pico-8 play session: no input (idle)

[t = 2 s] idle ~2s (no d-pad/buttons)
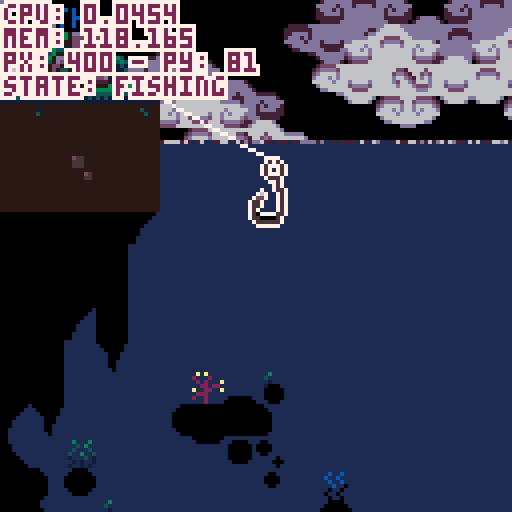
[t = 4 s] idle ~4s (no d-pad/buttons)
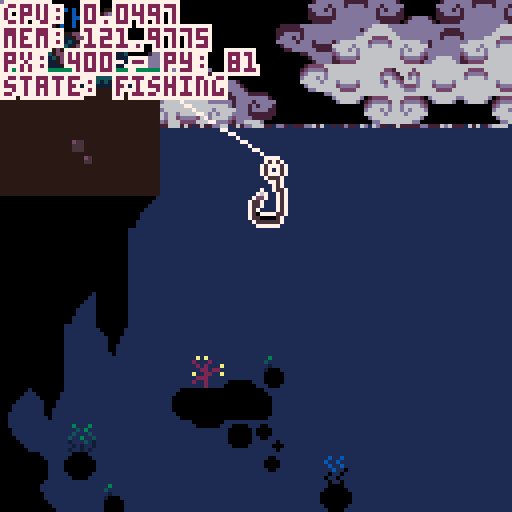
[t = 6 s] idle ~6s (no d-pad/buttons)
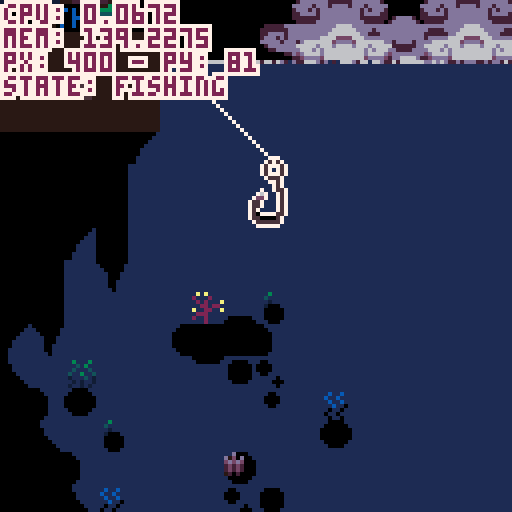

pico-8 cartridge
version 42
__lua__
--fishing game 🐱 
--by alex & kota
-------------------------------

function _init()
 --set color palette
 reset_pal()
 --shortcuts to make it easier
	--to reset pal
	p=pal
	rp=reset_pal

 --create fish arcetypes
 init_fish()
 
 --set update/draw
 _upd=update_game
 _drw=draw_game
 
 --init game
 init_game()
end


function _update()
 _upd()
 debug[1]="cpu: "..stat(1)
 debug[2]="mem: "..stat(0)
end


function _draw()
 _drw()
end


--== random helpers ==----------

--printing

--prints with a border
function bprint(text,x,y,c,bc)
 for i=x-1,x+1 do
  for j=y-1,y+1 do
   print(text,i,j,bc)
  end
 end
 print(text,x,y,c)
end

--prints with a centered border
--(set x=63 to center on screen)
function bprint_cent(str,x,y,c,bc)
 bprint(str,x-(#str*2),y,c,bc)
end


--sprites

--outlined sprite
function ospr(c, n, x, y, w, h, flip_x, flip_y)
	w = w or 1
	h = h or 1
	flip_x = flip_x or false
	flip_y = flip_y or false
	
	pal({[0]=c,c,c,c,c,c,c,c,c,c,c,c,c,c,c,c}, 0)
	
	spr(n, x-1, y, w, h, flip_x, flip_y)
	spr(n, x+1, y, w, h, flip_x, flip_y)
	spr(n, x, y-1, w, h, flip_x, flip_y)
	spr(n, x, y+1, w, h, flip_x, flip_y)

	pal(0)
	
	spr(n, x, y, w, h, flip_x, flip_y)
end

--outlined special sprite
function osspr(c, sx, sy, sw, sh, dx, dy, dw, dh)
	w = w or 1
	h = h or 1
	flip_x = flip_x or false
	flip_y = flip_y or false
	
	pal({[0]=c,c,c,c,c,c,c,c,c,c,c,c,c,c,c,c}, 0)
	
	sspr(sx,sy,sw,sh,dx-1,dy,dw,dh)
	sspr(sx,sy,sw,sh,dx,dy-1,dw,dh)
	sspr(sx,sy,sw,sh,dx+1,dy,dw,dh)
	sspr(sx,sy,sw,sh,dx,dy+1,dw,dh)
	
	pal(0)
	
	sspr(sx,sy,sw,sh,dx,dy,dw,dh)
end


--prints outlined sprites



--colors

--reset color palette
function reset_pal()
--	poke( 0x5f2e, 1 ) --endable hidden colors
-- custom_palette = {[0]=0,1,140,12,131,3,139,130,136,14,142,143,15,13,6,7}
--	custom_pallete = {[0]=0,1,140,12,131,3,139,128,136,14,133,141,13,13,6,7}
--	pal( night_palette, 1 )
end


--== debug stuff ==-------------

--debug
debug={}

show_debug=true
function print_debug()
 for i=1,10 do
  if(debug[i]!=nil) then
   bprint(debug[i],cam.x+1,cam.y+1+(i-1)*6,8,0)
  end
 end
end
-->8
--game / menu


--== game ==--------------------


function init_game()
 --freeze player
 player.state="frozen"
 
 --set pallete
 poke( 0x5f2e, 1 ) --endable hidden colors
	day_palette = {[0]=0,1,140,12,131,3,139,130,136,14,142,143,15,13,6,7}
	night_palette = {[0]=7,0,1,140,129,131,3,128,2,135,130,141,13,133,141,6}

	pal_select()
	
	--debug
	--add show debug menu item
	menuitem(1,"debug on/off",function()show_debug = not show_debug end)
end


function update_game() 
 --update/move player
 update_player()
 
 --update minigame if active
 if(do_minigame)update_minigame()
 
 --update cam
 update_cam()
 
 --update fx
 update_fx()
 
 --debug
 if(btnp(❎))start_fishing()
end


function draw_game()
 pal_select()
 
 --drawbg
 --clouds
 draw_clouds()
 
 --draw water
 draw_water(110) --water y
 
 --draw map
 map()
 --water to block map (ghetto)
 rectfill(384,256,700,700,2) 

 --draw player
 draw_player()
 
 --==fishing==--
 if do_minigame then
  draw_minigame()
 end
 
 
 --== draw foreground details
 draw_fx()
 		
 
 --draw main menu
 if(show_menu)draw_main_menu()


 --== debug stuff
 
 if(show_debug)print_debug()
 
 --fish display [debug]
 --display_fish=rnd(fishes)
-- if(btn(❎))then
--  display_fish=fishes[3]
--  draw_fish_got(display_fish)
-- else
--  display_fish=rnd(fishes)
-- end
end 


--== main menu ==---------------


show_menu=false

--displays menu overlay on top
--of game
function draw_main_menu()
 --stop drawing menu if btn
 if(btn(❎)or btn(🅾️)) then 
  show_menu=false
  player.state="walking"
 end

 print("★ this is the main menu ★",10,60,14)
 print("∧press ❎ or 🅾️ to continue∧",4,67,14)
end

function draw_background()
	sspr(32,32,32,32,0,0,128,180)
end


--==day cycle==---

function pal_select()
	if(time()>5)then 
		cls(2)
		pal(day_palette, 1 )
	else
		cls(1)
		pal(night_palette, 1 )
	end
end
-->8
--fish

--★ todo: shinies

--[[ fish structure
 name, scale, sprt (sprite #)
 , w, h (sprite width/height)
 ,shinycols
]]--

fishes={
} --arcetype table

--add fish to fishes table
function make_fish(name,sprt,w,h,scale,shinycols)
 add(fishes,
  {name=name
  ,sprt=sprt
  ,w=w,h=h
  ,scale=scale
  ,shinycols=shinycols}
 )
end

--fully populates fishes table
--◆this can be optimized for
--tokens if need be
function init_fish()
 --default scale = 2
 --1x1 fish
 make_fish("mOSS sLUG"
  ,135,1,1,2,{{6,3},{5,2},{4,1}})
 make_fish("fish 1"
  ,136,1,1,2)
 make_fish("fish 2"
  ,137,1,1,2)
 make_fish("fish 3"
  ,138,1,1,2)
 make_fish("fish 4"
  ,152,1,1,2)
 make_fish("fish 5"
  ,153,1,1,2)
 make_fish("sHRIMP"
  ,154,1,1,1)
 make_fish("jUMBO sHRIMP"
  ,154,1,1,3)
 make_fish("fish 7"
  ,155,1,1,2)
 make_fish("fish 8"
  ,136,1,1,2)
  
 --1x2 fish
 make_fish("aXOLITTLE"
  ,168,2,1,2)
 make_fish("fish 10"
  ,184,2,1,2)
  
 --2x2 fish
 make_fish("fish 11"
  ,170,2,2,2)
 make_fish("fish 12"
  ,172,2,2,2)
 make_fish("aMGLERFISH"
  ,174,2,2,2,{{6,15},{5,15},{4,15},{1,14},{7,13},{11,0},{12,15}})
 
 --xl fish
 make_fish("sWORDFISH"
  ,140,4,2,3,{{3,9},{2,8},{1,7}})
 
 
-- make_fish("rainbow trout"
--  ,184,2,1,2)
-- make_fish("betta"
--  ,22,2,1,1)
-- make_fish("bluegill"
--  ,8,1,1,1)  
-- make_fish("goldfish"
--  ,9,1,1,1)
-- make_fish("shad"
--  ,10,1,1,1)
-- make_fish("neon tetra"
--  ,24,1,1,1)
-- make_fish("shrimp"
--  ,25,1,1,1)
-- make_fish("minnow"
--  ,26,1,1,1)
-- make_fish("swordfish"
--  ,11,4,2,1)
end


--== fish display ==------------


function draw_fish_got(fish)
 --get fish h and w
 local h=fish.h*8
 local w=fish.w*8
 local scale=fish.scale
 --upd scale
 --scale=fish.scale+0.5*sin(t()/4)
 
 --set inverse draw mode + fillp
 poke(0x5f34,0x2)
 --draw border circle
 fillp(▒)
 local circ_rad=65
 circfill(cam.x+64,cam.y+64,circ_rad,1 | 0x1800)
 fillp(█)
 
 --draw fish/lines
 local y=40
 y+=5*sin(t()/2)
 draw_flourish_lines(cam.x+63,cam.y+y+14)
 
 --draw fish
	osspr(0, fish.sprt%16*8,flr(fish.sprt/16)*8
  ,w,h
  ,cam.x+63-w*scale/2,cam.y+y-h*scale/2
  ,w*scale,h*scale)

 --shiny (debug)
 set_shiny_pal(fish)
	
 sspr(fish.sprt%16*8,flr(fish.sprt/16)*8
  ,w,h
  ,cam.x+63-w*scale/2,cam.y+y-h*scale/2
  ,w*scale,h*scale)
  
 rp()
  
 bprint("holy fucking shit",cam.x+30,cam.y+90,15,1)
 bprint("a fucking fish",cam.x+35,cam.y+97,14,1)
end


--item get lines
function draw_flourish_lines(x,y)
	for i=0,16 do
		local s=sin(time() * 2.1 + i/16)
		local c=cos(time() * 2.1 + i/16)
		local ty=y-14
		local r=20
		line(x+s*r,ty+c*r,x+s*40,ty+c*40,15)
	end
end


--shiny pal
function set_shiny_pal(fish)
 if(fish.shinycols==nil)return
 scols=fish.shinycols
 for i=1,#scols do
  pal(scols[i][1],scols[i][2])
 end
end


-->8
--minigame 


--== hook / tables ==------------------

minigame_state="inactive"
--,inactive,starting,sinking,...
do_minigame=false

hook={
  x=447 --default x
 ,y=90 --default y
 ,xmin=385 ,xmax=449
 ,speed=1
 ,xspeed=2
 ,sprt=47
 ,w=1,h=2
 --states: inactive,starting,active
 ,state="inactive"
 
 --upgrade table
 --[[
  populate when upgrades are 
  purchased from shop
 ]]--
 ,upgrades={
  }
}

function draw_hook()
 local s=hook

 --if state=inactive dont draw
 if(s.state!="inactive")then
  ospr(0,s.sprt,s.x,s.y,s.w,s.h)
 end
 
 --draw fishing line
 line(s.x+5,s.y,player.x+9,player.y+10,0)
end


--== state changing ==----------


--start fishing 
function start_fishing()
 --do initial animation
  --player anim
  --move bobber
 
 --set states
 hook.state="active"
 player.state="fishing"
 minigame_state="starting"
 
 do_minigame=true
end


function update_minigame()
 --update hook
 --sink hook
 hook.y+=hook.speed
 
 --hook x movement
 if(btn(⬅️))then
  hook.x-=hook.xspeed
 end
 if(btn(➡️))then
  hook.x+=hook.xspeed
 end
 
 --clamp hook pos
 if(hook.x<384)hook.x=384
 if(hook.x>504)hook.x=504
end


fishing_bgy=128
fishing_bgy2=256
function draw_minigame()
 --draw water bg
 if(cam.y>128)then
  --cam dif
  cd1=cam.y-fishing_bgy
  cd2=cam.y-fishing_bgy2
  if(cd1>=128)then
   fishing_bgy+=2*cd1
  end
  if(cd2>=128)then
   fishing_bgy2+=2*cd2
  end
  
  --bg map tiles
	 map(48,16,384,fishing_bgy,16,16)
	 map(64,16,384,fishing_bgy2,16,16)
 end
 
 --hook
 draw_hook()
 
 --print ui
 bprint("depth: "..hook.y-70,cam.x+2,cam.y+2,3,1)
end
-->8
--player / cam


--== player table ==-------------


--main x limits for player
--[[
 these can change depending on
 special rooms / states
--]]
main_xl_limit=20
main_xr_limit=407
frame=0
walkframe=0

player={
  x=400, y=81
 ,default_y=81
 ,speed=1
 ,direct=false
 --player sprites
 ,s0=0
 --player x limits
 ,xl_limit=main_xl_limit
 ,xr_limit=main_xr_limit
 --player hitbox
 ,hbox={x1,y1,x2,y2}
 --states: walking,idle,fishing,frozen (for menus)
 ,state="walking"
 ,tail=3
 ,feetsies=18
}


--== player functions ==--------


--update player
function update_player()
 local s=player
 frame+=1
 
 --sprites for animation
	if(frame%4==0) then
		cat_tail()
		walk_spr()
	end
	
	--default state
	if(s.state=="fishing") then
	 
	else
	 if(btn(⬅️)or btn(➡️))then
	  s.state="walking"
	 else
	  s.state="idle"
	 end
	end
 
 --== movement ==--
 --if state=walking move
 if(s.state=="walking") then
 
		--sprint if 🅾️
		if(btn(🅾️))then
		 s.speed=2
		else
		 s.speed=1
		end
		
		--move player
		if(btn(⬅️))then
		 s.x-=s.speed
		 --s.state="walking"
		 s.direct=true
		else if(btn(➡️)) then
		 s.x+=s.speed
		 --s.state="walking"
		 s.direct=false
		else
			--s.state="idle"
		end
		
		--clamp pos
		if(s.x<s.xl_limit)then
		 s.x=s.xl_limit
		end
		if(s.x>s.xr_limit)then
		 s.x=s.xr_limit
		end 
		
	end

 
 --== interations ==--
 
 --update hbox
 local hb = s.hbox
 hb.x1=s.x-3
 hb.x2=s.x+18
 hb.y1=s.y-3
 hb.y2=s.y+18
 
 --press ❎ to interact
 if(btnp(❎)) then
  --interact with shit
 end
		
	end
	
	
	--debug
	debug[3]="px: "..player.x.." - py: "..player.y
 debug[4]="state: "..player.state
end


--draw player
function draw_player()
		local s=player
		cat_animation(s.x,s.y)
 
 --debug draw hbox
 if(show_debug)then
 	fillp(▒)
 	local hb=s.hbox
 	rect(hb.x1,hb.y1,hb.x2,hb.y2,8)
 	fillp()
 end
end


--== camera ==-------------------

cam={x=0,y=0}

function update_cam()
 --if minigame
 if(player.state=="fishing")then
  cam.x=384
  cam.y=hook.y-40
  camera(cam.x,cam.y)
  return
 end

 local px=player.x

 --stop camera for static rooms
 if(px>0 and px<128)then
  cam.x=0
 end
 if(px>384)then
  cam.x=384
 end
 
 --scrolling town
 if(px>128 and px<384)then
  cam.x=px-59
  if(cam.x<128)cam.x=128
  if(cam.x>256)cam.x=256
 end

 --move camera
 camera(cam.x,cam.y)
end

--cat tail sprite--
function cat_tail()
	if(player.tail < 4) then
		player.tail+=1
	else
		player.tail=2
	end
	return player.tail
end

--cat feet sprite--
function walk_spr()
	if(player.feetsies < 20) then
		player.feetsies +=2
	else
		player.feetsies=18
	end
	return player.feetsies
end

--=animation of cat=--
function cat_animation(x,y)
		local s=player
		
			if(s.state == "idle"
			or s.state == "fishing") then
					spr(s.s0,x,y,2,2,s.direct)
					if (s.direct) then
					spr(s.tail,x+14,y+7,1,1,s.direct)
					else
					spr(s.tail,x-7,y+7,1,1)
					end	

			else if (s.state == "walking") then
					spr(s.feetsies,x,y+8,2,1,s.direct)
					if(s.direct) then
					spr(s.tail,x+12,y+2,1,1,s.direct)
					sspr(0,0,14,9,x,y-1,14,9,s.direct)
					else
					spr(s.tail,x-4,y+2,1,1,s.direct)
					sspr(0,0,14,9,x+3,y-1,14,9,s.direct)
					end
			end
	end
end


-->8
--==day cycle==--------
 night_pallete = {[0]=0,1,140,12,131,3,139,128,136,14,133,141,13,13,6,7}



--== clouds ==-------------------

bgx=0
bgx2=-30
bgx3=-20
bgx4=-90

cmx=112 cmy=16 --cloud map coords

function draw_clouds()

 --draw static bg
 fillp(▒)
 circfill(cam.x+100,cam.y+155,80,10)
 circfill(cam.x+13,cam.y+155,80,10)
 fillp()

 --update bgx
 bgx-=.6
 if(bgx<-128)bgx=0
 bgx2-=.4
 if(bgx2<-128)bgx2=0
 bgx3-=.3
 if(bgx3<-128)bgx3=0
 bgx4-=.2
 if(bgx4<-128)bgx4=0
 
 --bg clouds
 --single map clouds
 
 --dark bg
 local c=10
 pal({[0]=c,c,c,c,c,c,c,c,c,c,c,c,c,c,12,12},0)
 --palt(14,1)
 --top
 map(cmx,cmy,cam.x+bgx3,cam.y-10,16,6)
 map(cmx,cmy,cam.x+bgx3+128,cam.y-10,32,6)
 --bottom
 map(cmx,cmy+6,cam.x+bgx4,cam.y+78,16,10)
 map(cmx,cmy+6,cam.x+bgx4+128,cam.y+78,32,10)
 --reset pal
 palt(14,0)
 pal(0)
 
 --main
 --top
 map(cmx,cmy,cam.x+bgx,cam.y+0,16,6)
 map(cmx,cmy,cam.x+bgx+128,cam.y+0,32,6)
 --bottom
 map(cmx,cmy+6,cam.x+bgx2,cam.y+68,16,10)
 map(cmx,cmy+6,cam.x+bgx2+128,cam.y+68,32,10)
end

--== fx/particles ==-------------

--== particle system ==--

fxs={} --fx table

--update all fx
function update_fx()
 for fx in all(fxs) do
  --age fxs
  fx.age+=1
  
  --remove timed out fxs
  if(fx.age>fx.life)del(fxs,fx)
  
  --do other udpates
  if(fx.upd!=nil)then
		 fx.upd(fx)
  end
 end
end

--draw all fx
function draw_fx()
 for fx in all(fxs) do
  --if custom draw, do it
  --otherwise color pixel fx.col
  if(fx.draw!=nil)then
   fx.draw(fx)
  else
   pset(fx.x,fx.y,fx.col)
  end
 end
end

--add fx to fx table
---x,y,life,col,upd,drw
function add_fx(x,y,life,col,upd,draw)
 local fx={
   age=0
  ,x=x, y=y
  ,life=life
  ,col=col or 15 --default col=white
  ,upd=upd or nil
  ,draw=draw or nil
 }
 add(fxs,fx)
 return fx
end


--== water ==--

--draw water
function draw_water(wl)--wl=water line
 wl=wl or 80
 rectfill(0,wl,1000,1000,2)
 
 --draws top of water at x pnt
 local xpnt=424
 draw_waterline(wl,xpnt)
 draw_waterline(wl,xpnt)
 draw_waterline(wl,xpnt)
 draw_waterline(wl,xpnt)
 draw_waterline(wl,xpnt)
end

--waterline
function draw_waterline(wl,x)
 add_fx(
   rnd(128)+x
  ,wl
  ,rnd(30)+60
  ,10
  ,function(s)
    if(s.age/s.life>.15)s.col=12
    if(s.age/s.life>.25)s.col=15
    if(s.age/s.life>.75)s.col=12
    if(s.age/s.life>.85)s.col=12
   end
  ,nil
 )
end
__gfx__
007700000077000000007700000077000000077000000000cccc77777777cccceeeeeeeeccccccccceeeeeeeeeeeeeecc66c65cccc5c5ccc8923ccccbbbbbbbb
07cb700007bc70000007cc700007cc7000007cc700000000ccc7888888887cccecb5bc5dc9fcf9ccce333333333333dccc555cccccc5cccc8923566cb452377b
07ccb7777bcc70000007cb700007cb7000007cb700000000cc788998899887ccebbbbb5dc89f98ccce336333333353dcc4c4c4ccccdddccc8822555cb452377b
07bbbbbbbbbb700000007b700007b7000007bb70000000009978899889988799eb7b7b5dc89998ccce365533333544dccc444ccc7777777777777777b452377b
77bbb7bbb7bb770000007bb70007b7000007b700000000008878888888888788e5bcb55dcc898cccce3373333b3373dcc7aaa7cc7abbbbb77bbbbba7b442277b
07bbb7bbb7bb7000000007b70007bb770007bb77000000007799999999999977e4aaa44d5cc8cc5cce337333313373dcc7baa7cc7abbbbb77bbbbba7baaaaaab
77bbbbbcbbbb7700000007bb000077bb000077bb00000000c778888888888777dddddddd45c6c54cce665666656656dcc7bbb7cc7abbbbb77bbbbba7bde7777b
007bbbbbbbb7000000000077000000770000007700000000c77777777777777cccccccccc45654cccedddddddddddddccc777ccc7abbffb77bffbba7bde7777b
0007aaaaaa7000000000777bbbbb70000000777bbbbb7000bbbbbbbbbbbbbbbbcc7777ccccc4cccccccccccddccccccc000000007abbccb77bccbba7bde9998b
007bbbbbbb7000000007cccbbbbbb7000007cccbbbbb7000bbbbbbbbbbbbbbbbc788887cc12333ccbbbbbbddddbbbbbb000000007abbbbb77bbbbba7bdd8888b
07bbabbbb70000000007bbbaaaabab700007bbbaaabb7000bbbbbbbbbbbbbbbbc789987cc12333ccbbbbbbbbbbbbbbbb000000007abbbbb77bbbbba7baaaaaab
07babbbbb7000000007b7ba7777a7ab70007bba777ab7000eeeeebbb77bbbbbb99899899c12333cc7777777777777777000000007abbbbb77bbbbba7b567777b
07bbb77bb770000007ba7b7007a707a70007ba707a7a7000dddddbb7bb7bbbbb88777788c12233cccaaccccccccccaac000000007abbbbb77bbbbba7b567777b
07ab7bc7bbc7000007a77a7007a70070007ba7007a7ab700d7d7d77bb455bbbb79999997c12233cccabccccccccccabc000000007aaaaaa77aaaaaa7b567777b
07aaaaa7aaa7000000707aa707aa7000007a7a70077ab700dddddbbb46b65bbb78888887c11222cccabccccccccccabc000000007777777777777777b557777b
00777770777000000000077700777000000777700007700077777bbb5bbb5bbbc777777cc11111cccabccccccccccabc00000000ccaaaccccccaaaccbaaaaaab
00000000ccccccccccccccccbbbbbbbbbbbbbbbbcc3333cc0000000000000000000000000000000000000000000000000000000000000000000000000000ddd0
00000000ccccccccccccccccbbbbbbbbbbbbbbbbc320023c000000000000000000000000000000000000000000000000000000000000000000000000000d000d
00000000ccccccccccccccccbbbbbbbbbbbbbbbb32000023000000000000000000000000000000000000000000000000000000000000000000000000000d000d
00000000ccccccccccccccccaaaaaaaabbbbbbbb30000003000000000000000000000000000000000000000000000000000000000000000000000000000d000d
00000000ccccccccccccccccaaaaaaaabbbbbbbb300000030000000000000000000000000000000000000000000000000000000000000000000000000000ddd0
00000000ccbccccccccccccc77777777bbbbbbbb30000003000000000000000000000000000000000000000000000000000000000000000000000000000000d0
00000000cbcccccccccccccc77777777bbbbbbbb20000002000000000000000000000000000000000000000000000000000000000000000000000000000000d0
00000000cccccccccccccccc77777777bbbbbbbb20000002000000000000000000000000000000000000000000000000000000000000000000000000000000dd
00000000000000000000000000000000000000002222222200000000000000000000000000000000000000000000000000000000000000000000000000f0000d
0000000000000000000000000000000000000000200000020000000000000000000000000000000000000000000000000000000000000000000000000ee0000d
000000000000000000000000000000000000000030000003000000000000000000000000000000000000000000000000000000000000000000000000dd00000d
000000000000000000000000000000000000000030000003000000000000000000000000000000000000000000000000000000000000000000000000dd00000d
000000000000000000000000000000000000000030000003000000000000000000000000000000000000000000000000000000000000000000000000d000000d
000000000000000000000000000000000000000030000003000000000000000000000000000000000000000000000000000000000000000000000000d10000dd
0000000000000000000000000000000000000000abbbbbba000000000000000000000000000000000000000000000000000000000000000000000000dd1111d0
0000000000000000000000000000000000000000aaaaaaaa0000000000000000000000000000000000000000000000000000000000000000000000000dddddd0
66666666666666666666666677777777a122222abaaaa7bb00000033333333333333333333000000122333331122222200000000cffffffcffffffffffffffff
666666666666666666666666777777777122132777777777000002222222222222222222222000001122222211222222000000000cffffc0fffffbbaffffbfff
55555555555555555555555577777777b122112bba7bbbbb0000222111111111111111111222000071111111111222220000000000000000ffffbccbaffbcbff
54545454545454545454545477777777a122222aaa7bbbaa00032211111111111111111111223000a7111111111222220000000000000000ffffcffcbafcfcff
4444444444444444444444447777777771222227777777770032211177777777777777771112230077777777111122220000000000000000ffffcbffcbfffcff
77777777747777777777477777777777b122222bb111111b3322117bbb7bbba7bbbba7bb771122337aaa7aaa111112220000000000000000fffffcfffcbbbcff
77777777774777777775777777777777a122222ab122222b222117a7aa7aaaa7aaaaa7aa7a7112227bbb7bbb111111220cffffc000000000ffffffffffcccfff
77777777757777777777577777777777712222277122222711117ba777777777777777777aa711117777777711111112cffffffc00000000ffffffffffffffff
0000000000000000000000007777777777777777bb7acba7007acba7baaaa7bb777777777aba70003333322122222222000000ccffffffffc000000011111111
0080800000c0c00000007a007777777777777777777acba7007acba7777777777ff7ffa77aba7000222222112222222200ccccfffffffffffccccc0021111112
0078800000acc000bbbb7abb77edd77777777777bb7acba7007acba7ba7bbbbb7cf7cfa77aba700011111117222222220cffffffffffffffffffffc022111112
0077800000aac00077777a7777ddd7777ed77777aa7acba7007acba7aa7bbbaa7cc7cca77aba70001111117a22222222fffffcffffffffffffcfffff22211122
050500000505000000007a0077ddd7777dd77777777acba7007acba777777777777777777aba70007777777722222222cfffcfcffcffffcffcfcfffc22211122
0045400000454000bbbb7abb7777777777777777bb7acba7007acba7bbbba7bb7ff7ffa77aba7000aa7aaaa722222222bcffffcffbccccbffcffffcb22211222
000400000004000077777a7777777ed777777777aa7acba7007acba7bbaaa7bb7cf7cfa77aba7000bb7bbbb722222222abccccbfffbbbbfffbccccba22211222
00040000000400000000770077777dd777777777777acba7007acba7777777777aa7aaa77aba700077777777222222220abbbbffffffffffffbbbba022221222
00000000000000000000000029292222b878a7bb7aba7ba7007acba7bbbaa7bbbbbaa7bb7aba700000777700222222220abbbbffffffffffffbbbba011111112
00000000066666600000000082228222778877777aba7777007a54a777777777777777777aba7000ab7cc7ba22222222abccccbfffbbbbfffbccccba11111122
00000000656656660000000028282229b778bbbb7aba7bbb0075cb47b67bbbbbba7bb5b47a6a70007abbbba722222222bcffffcffbccccbffcffffcb11111222
00000006665565656000000022882882454b6baa7aba7aaa0075cba4aa5b5baaaa7bbb5a7ab5700077aaaa7722222222cfffcfcffcffffcffcfcfffc11112222
00000065656656566600000092288229744477777aba7777007a6ba474777577775777747aba40007c7777a722222222fffffcffffffffffffcfffff11122222
0000006656555b656500000028882222de4ee7bb7aba7bb7005acba44bbb574bb4bba7bb7ab470007b7ba7a7222222220cffffffffffffffffffffc011122222
000005654555bca456500000822822227ddd77bb7aba7aa70074b5a4b4a4a4b5bb4aa7bb7a4a70007b7ba7a72111111200ccffffffffffffffffcc0011222222
0000065554455a454560000022282222777777777aba7777004a4a4747474747747777774ab470007b7ba7a711111111000000ccffffffffcc00000011222222
0006565544444444565660002211112222262222222222222222222222c111222222222222222222222222221111111122222111111111111122222288000088
056565b5454444545565665021111112225222222232232222622262c7b1c1122211112221122222222112222111111222221111111111111112222280000008
54545bca545445455656556511111111222422222322322222252622bcbcb1112111111211112222221111222222222222211111111111111111222200000000
454545a5654444556b45645411111111224111222232232222522252ababa1112111111211112222221111222222222222211111111111111111222200000000
5444545555555555bca4444511111111221111122223221225226225ababa1112111111221122222222112222222222222211111111111111111222200000000
44444545454555454a444444211111122211111222122122242225247a1a11112111111222222122222222222222222222211111111111111111222200000000
44444444545454544444444422111122221111122122122222424224211111122211112222221112222222222222222222221111111111111111222280000008
04444444444444444444444022222222222111222212212224224242221111222222222222222122222222222222222222222111111111111112222288000088
000111100000001000000000000000000000000000000000000000000000000000eee00000060600000c00c0000000000000000000000000ff00000000000000
01111111100011000000000000000000000000000000000000000000000000000eedde000065600000b0000c40000000000000000000003f1000000000000000
1111111111011000000100000000000000000000000000000000000000000000ed7dd40e044440000bbb000b0445600000000000000033210000000000000000
111111111111000001111101000000000000000000000000000000000000000044de441041555406b7bbb0ba4155550600000000000322100000000000000000
111111111101100011111110000000000000000000000000000000000000000001444101cbbbb450abbbaba0fffeedf000000000003221200000000000000000
0111111110001100011111010000000000000000000000000000000000000000001110000aaa40040aaa0ab00dddd00d000000000f32121100000000000033ff
0001100001000010000100000000000000000000000000000000000000000000000e00000005000000b000ab000e000000000000f221212110000003000f2220
00000100000000000000100000000000000000000000000000000000000000000000f00000006000000c000a0000f00000000000333322222200002000322200
000000000000000000000000000000000000000000000000000000000000000000000000000000000cccbc000000f00000000003222223333311112033222100
00000000000000000000000000000000000000000000000000000000000000000000000000000000c7bbabc0000c000000003332232233333333333322211000
0000000000000000000000000000000000000000000000000000000000000000000ff000000ef0000aaa0abc00c7c000332222f7232233333333322311100000
00000000000000000000000000000000000000000000000000000000000000000ffeef0f0ff33f090b0b00bb07c7b70c00011177322223333222221122210000
0000000000000000000000000000000000000000000000000000000000000000e7eddeede722229800c0c0cbc7b7b7b000000011111122222211112011221000
00000000000000000000000000000000000000000000000000000000000000000dd777d00ddd7780000000ca07b7a70a00000000022211111120002000112000
0000000000000000000000000000000000000000000000000000000000000000000e000d000e00080c000cba00ab700000000000003220000020000300001230
00000000000000000000000000000000000000000000000000000000000000000000f0000000f00000bbbaa0000a00000000000000033f000003000000000000
00000000000000000000000000000000000000000000000000000000000000000000009000000000000000005544000000000000000000000000000000000000
000000000000000000000000000000000000000000000000000000000000000000009800090000000000005564000000000000cc000000000007700000000000
0000000000000000000000000000000000000000000000000000000000000000099980098000ccc0000005664000000000000cbba00000000070070000000000
000000000000000000000000000000000000000000000000000000000000000099f79988000c999800005556640005500000cbbba00000000700007000000000
000000000000000000000000000000000000000000000000000000000000000099779999999999870005666555505665000aaaaaaaa00000cc00065550000000
0000000000000000000000000000000000000000000000000000000000000000899998889887888705565566666566400abbddbbddba0aa0fc00654445000066
000000000000000000000000000000000000000000000000000000000000000008878777877077705665f75666646400abf7bddbbddbadda0006545444550545
000000000000000000000000000000000000000000000000000000000000000000000890089000004565775665546400ab77bddbbddbddda00654f1444444450
000000000000000000000000000000000000000000000000000000000000000000000056560000000446556656446640aaaaa77aa77a77770044511444114150
000000000000000000000000000000000000000000000000000000000000000000044444456000000004555554004664077a77aa77a707700004455411140415
00000000000000000000000000000000000000000000000000000000000000006445555554440046000044454000044000077777777000000600041111400044
0000000000000000000000000000000000000000000000000000000000000000057f9999ccc564600000046400000000000007aa700000000055411114050000
000000000000000000000000000000000000000000000000000000000000000000558888999c4850000000560000000000000077000000000000544440000000
0000000000000000000000000000000000000000000000000000000000000000654bbbbbccc40495000000046000000000000000000000000000005110000000
00000000000000000000000000000000000000000000000000000000000000000000450004500044000000000000000000000000000000000000000551000000
00000000000000000000000000000000000000000000000000000000000000000000046000600000000000000000000000000000000000000000000000000000
__map__
0000004649000000000000000000007f7f00000000000000000000000000007f7f00000000000000000000000000007f7f00000000000000000000000000000040404040404040404040404040404040404040404040404040404040404040404040404040404040404040404040404040404040404040404040404040404040
0000006555000000000000000000000000000000000000000000000000000000000000000000000000000000000000000000000000000000000000000000000040000000000000000000000000000040400000000000000000000000000000404000000000000000000000000000004040000000000000000000000000000040
000000654a490000000000000000000000000000000000000000000000000000000000000000000000000000000000000000000000000000000000000000000040000000000000000000000000000040400000000000000000000000000000404000000000000000000000000000004040000000000000000000000000000040
0000006567690000000000000000000000000000000000000000000000000000000000000000000000000000000000000000000000000000000000000000000040000000000000000000000000000040400000000000000000000000000000404000000000000000000000000000004040000000000000000000000000000040
0000464748474900000000000000000000000000000000000000000000000000000000464747490000000000000000000000000000000000000000000000000040000000000000000000000000000040400000000000000000000000000000404000000000000000000000000000004040000000000000000000000000000040
0000665757575946474900000000000000000000000000000000000000000000000000565758590000000000000000000000000000000000000000000000000040000000000000000000000000000040400000000000000000000000000000404000000000000000000000000000004040000000000000000000000000000040
0000565758576965585500000000000000000000000046490000000000000000000000566757590000000000000000000000000000000000000000000000000040000000000000000000000000000040400000000000000000000000000000404000000000000000000000000000004040000000000000000000000000000040
0000566858574a6564550000000000000000000000464748474946484900000000004647485a690000000000000000000000000000000000000000000000000057576857575757575757685757575757400000000000000000000000000000404000000000000000000000000000004040000000000000000000000000000040
000056574757644a4847490000000000000000000056575868655567690000000000565768574a4748484900000000000000000000000000000000000000000055222222222222222222222222222265400000000000000000000000000000404000000000000000000000000000004040000000000000000000000000000040
000066576857655757575900000000000000000000565747574a474848490000000056575857575757685900000000000000000000000000000000000000000055222222212222222222212222212265400000000000000000000000000000404000000000000000000000000000004040000000000000000000000000000040
0000565757576568584559000060616200000000005657585745575857596061620056575857455758575900000000000060616200000000000000000000000055212225252222222222222522222265400000000000000000000000000000404000000000000000000000000000004040000000000000000000000000000040
5250666864676564674469505270717252606250516668476744644867697071725266674857446448676900500060616270717200000000000000000000000055222235352222222122223521082265400000000000000000000000000000404000000000000000000000000000004040000000000000000000000000000040
414040414242424042414040414040404140404042404040404041424040404140424040404140404140404040404240404140404200000000000000000000002222092222220d0e220a0b22220f2222400000000000000000000000000000404000000000000000000000000000004040000000000000000000000000000040
434343434343434343435443434343434343434343435443434343434343434343434343434343434354434343434343434343434300000000000000000000002222190607221d1e221a1b220c1f2222400000000000000000000000000000404000000000000000000000000000004040000000000000000000000000000040
43434343434343434343434343434353434343434343434343434343544343434343434343434343434343435443434343435343430000000000000000000000242424242424242424241617242424244000000000000000000000000000004040000000000000000000000000000040400000000000004c0000000000000000
43435343434343434343435443434343434343434343434353434343434343434343434343434354434343434343435443434343430000000000000000000000232323232323232323232323232323234040404040404040404040404040404040404040404040404040404040404040404040405e4c5c6d5e4c000000000000
7474747474747474747474747474747474747474747474747474747443434343434343434343434343434343434343437d7d7d7d6f5b5b5b5b5b5b5b5b5b5b5b7d7e5b5b5b5b5b5b5b5b5b5b5b5b5b5b40404040404040404040404040404040404040404040404040404040404040400000004c00000000000000000000004c
7400000000000000000000000000007474000000000000000000000000000043430000000000000000000000000000437d7d7d7d5b5b5b5b5b5b5b5b5b5b5b5b7d4b765b5b5b5b5b5b5b5b5b5b5b5b5b40000000000000000000000000000040400000000000000000000000000000405e4c5c6d5e4c00000000000000005c6d
7400000000000000000000000000007474000000000000000000000000000043430000000000000000000000000000437d7d7d7d5b5b5b5b5b5b5b5b5b5b5b5b7d7d7d7e5b5b5b5b5b5b5b5b5b5b5b5b40000000000000000000000000000040400000000000000000000000000000404f5d6d5d4e4f5e00004c0000006c5d4e
7400000000000000000000000000007474000000000000000000000000000043430000000000000000000000000000437d7d6f7d5b5b5b5b5b5b5b5b5b5b5b5b7d7d6f5b5b5b5b5b5b5b5b5b5b5b5b5b40000000000000000000000000000040400000000000000000000000000000406e4d4d6c5d5e4d005c5d5e4c00004d6c
7400000000000000000000000000007474000000000000000000000000000043430000000000000000000000000000437d7d5b5f5b5b5b5b5b5b5b5b5b5b5b5b7d7d7e5b5b6b635b5b5b5b5b5b5b5b5b4000000000000000000000000000004040000000000000000000000000000040000000004d4d0000006c4e4f5e000000
7400000000000000000000000000007474000000000000000000000000000043430000000000000000000000000000437d7d5b5b5b5b636b745b5b5b5b5b5b5b7d7d5b5b7c7d7d7e5b5b5b5b5b5b5b5b4000000000000000000000000000004040000000000000000000000000000040000000000000000000004d4d00000000
7400000000000000000000000000007474000000000000000000000000000043430000000000000000000000000000436f5f5b5b5b7c7d7d7e5b5b5b5b5b5b5b7d7d5b5b747d6f5b5b5b5b5b5b5b5b5b400000000000000000000000000000404000000000000000000000000000004000000000000000000000000000000000
7400000000000000000000000000007474000000000000000000000000000043430000000000000000000000000000434b5b765b5b5b7b78795b5b5b5b5b5b5b7d6f5b5b5b5f5b5b5b5b5b5b5b5b5b5b400000000000000000000000000000404000000000000000000000000000004000000000000000004c00000000000000
7400000000000000000000000000007474000000000000000000000000000043430000000000000000000000000000437d7e735b5b5b5b5b7a5b755b5b5b5b5b7d5b5b765b5b5b5b775b755b5b5b5b5b4000000000000000000000000000004040000000000000000000000000000040000000000000005c6d5e4c4c00000000
7400000000000000000000000000007474000000000000000000000000000043430000000000000000000000000000437d4b5b745b5b5b5b5b5b735b5b5b5b5b7d4b5b735b5b5b5b5b7c7d7e5b5b5b5b400000000000000000000000000000404000000000000000000000000000004000000000005c5e5c5d6d4e4f5e000000
7400000000000000000000000000007474000000000000000000000000000043430000000000000000000000000000437d7d7e5b5b5b5b775b5b5b5b5b5b5b5b7d7d5b5b78795b5b5b5b5f5b5b5b5b5b4000000000000000000000000000004040000000000000000000000000000040000000005c5d6e006c5d6e4d00000000
7400000000000000000000000000007474000000000000000000000000000043430000000000000000000000000000437d7d4b755b5b5b79785b5b5b5b5b5b5b7d7d5b5b5b5b5b5b5b5b5b5b5b5b5b5b400000000000000000000000000000404000000000000000000000000000004000000000004d0000004d000000000000
7400000000000000000000000000007474000000000000000000000000000043430000000000000000000000000000437d7d7d7d7e5b5b5b5b5b5b5b5b5b5b5b7d7d765b5b5b5b5b5b5b5b5b5b5b5b5b400000000000000000000000000000404000000000000000000000000000004000000000000000000000000000000000
7400000000000000000000000000007474000000000000000000000000000043430000000000000000000000000000437d7d7d6f5b5b635b5b5b5b5b5b5b5b5b7d7d7d4b5b5b5b5b5b745b5b635b5b5b400000000000000000000000000000404000000000000000000000000000004000000000000000000000000000000000
7400000000000000000000000000007474000000000000000000000000000043430000000000000000000000000000436f5b5f5b5b74735b5b5b5b5b5b5b5b5b7d7d6f75795b5b5b5b5b7c7d7d7e5b5b400000000000000000000000000000404000000000000000000000000000004000000000000000000000000000000000
7474747474747474747474747474747474747474747474747474747443434343434343434343434343434343434343434b5b5b5b5b5b5b5b5b5b5b5b5b5b5b5b7d7d7d7d7e5b5b5b5b5b5b5f5b5b775b080808080808080808080808080808080808080808080808080808080808080800000000000000000000000000000000
